Run: headless pygame with SDL's dummy video driver; simulated clock (each Clock.tick advances the game by its frame time, no real sleeping); random seed 0; keys injected as events and as key.get_pressed() state; no mouse input.
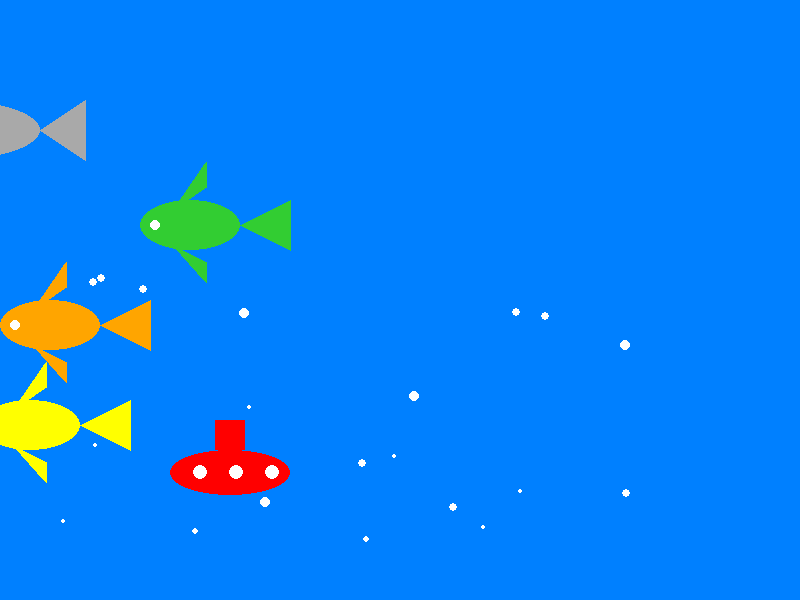
Frame 1 of 4 · flips 1–60 · no input
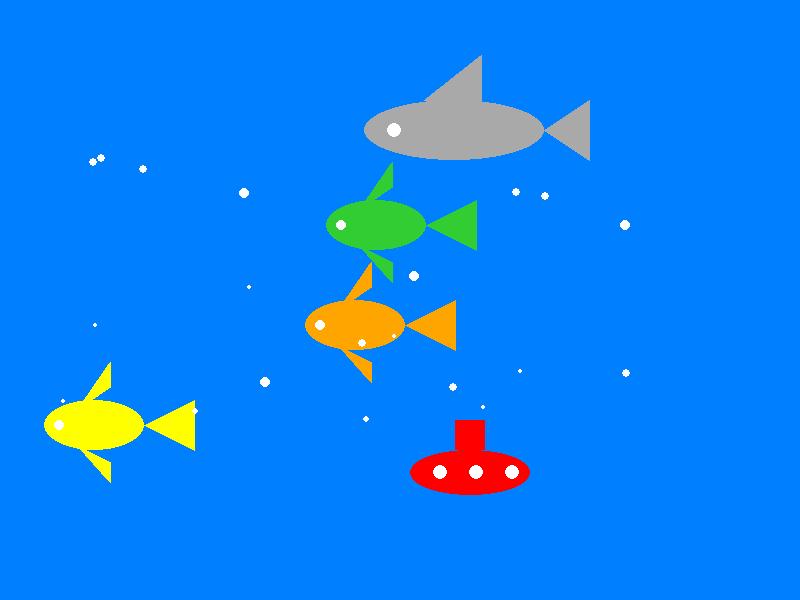
Frame 2 of 4 · flips 61–180 · tapped SPACE, RETURN · held RIGHT (→), D
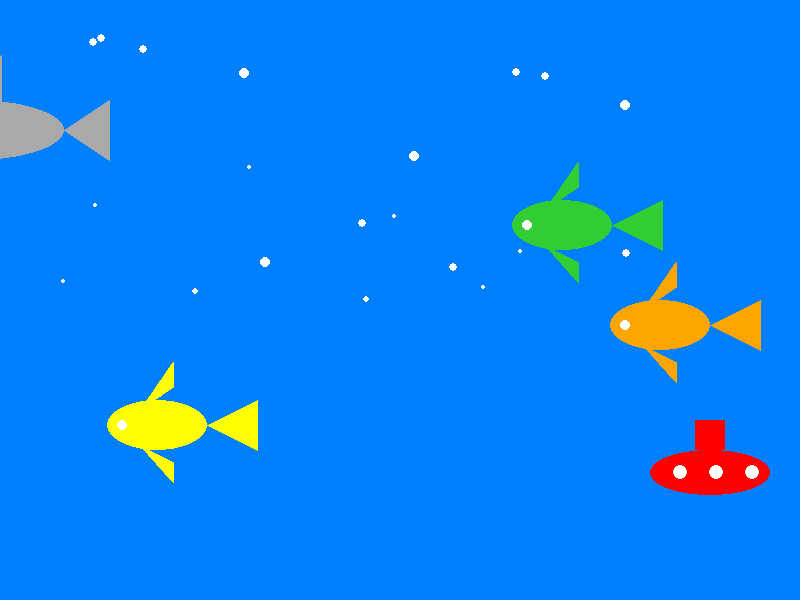
Frame 3 of 4 · flips 181–300 · held DOWN (↓), S
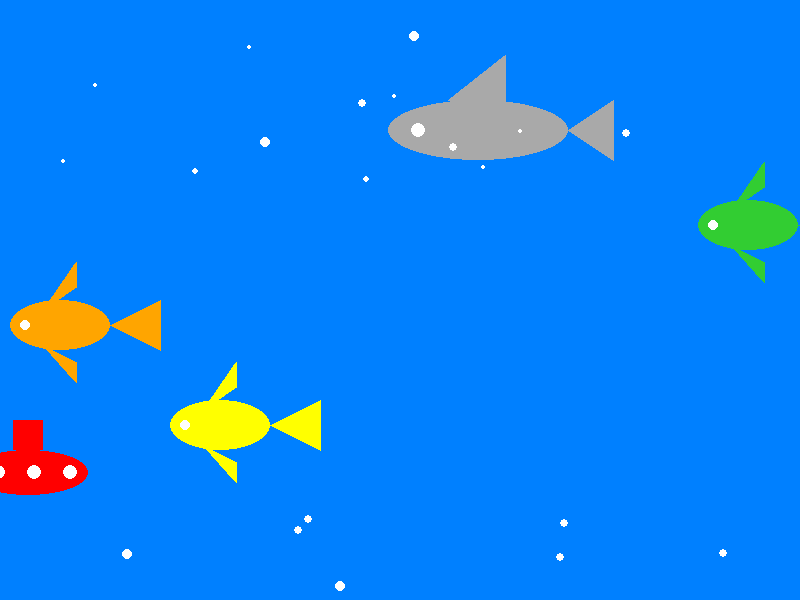
Frame 4 of 4 · flips 301–420 · held LEFT (←), A, UP (↑), W

The pygame program that drew these frames:

import pygame
import random

pygame.init()

WIDTH, HEIGHT = 800, 600
screen = pygame.display.set_mode((WIDTH, HEIGHT))
pygame.display.set_caption("Underwater Scene")

BLUE = (0, 128, 255)
ORANGE = (255, 165, 0)
WHITE = (255, 255, 255)
RED = (255, 0, 0)
YELLOW = (255, 255, 0)
GRAY = (169, 169, 169)
GREEN = (50, 205, 50)



def draw_fish(x, y, size, color):
    body_width = size * 2
    body_height = size
    tail_length = size

    #Body
    pygame.draw.ellipse(screen, color, (x, y, body_width, body_height))

    #Tail
    tail_points = [
        (x + body_width, y + body_height / 2),
        (x + body_width + tail_length, y),
        (x + body_width + tail_length, y + body_height)
    ]
    pygame.draw.polygon(screen, color, tail_points)

    #Fins
    fin_length = size / 2

    #upper fin
    pygame.draw.polygon(screen, color, [(x + body_width / 3, y + 10),
                                        (x + body_width / 1.5, y - body_height*0.75),
                                        (x + body_width/1.5, y  - fin_length *0.5)])
    
    #lower fin
    pygame.draw.polygon(screen, color, [(x + body_width / 3, y + body_height*0.9 ),
                                        (x + body_width / 1.5, y + body_height*1.25),
                                        (x + body_width/1.5, y  + body_height*0.9 + fin_length*1.5)])


    #eye
    eye_radius = size // 10
    pygame.draw.circle(screen, WHITE, (int(x + size * 0.3), int(y + size / 2)), eye_radius)



def draw_shark(x, y, size):
    body_width = size * 3
    body_height = size
    fin_length = size * 0.75

    #Body
    pygame.draw.ellipse(screen, GRAY, (x, y, body_width, body_height))
    fin_points = [
        (x + body_width / 3, y),  #Top middle of the body
        (x + body_width / 2.5 + fin_length, y - fin_length),  #upper right
        (x + body_width / 2.5 + fin_length, y ) ]   #lower right
    pygame.draw.polygon(screen, GRAY, fin_points)
 

    #Tail
    tail_points = [
        (x + body_width, y + body_height / 2),
        (x + body_width + fin_length, y),
        (x + body_width + fin_length, y + body_height)
    ]
    pygame.draw.polygon(screen, GRAY, tail_points)

    #Eye
    eye_radius = size // 8
    pygame.draw.circle(screen, WHITE, (int(x + size * 0.5), int(y + size *0.5)), eye_radius)



def draw_submarine(x, y, size):
    body_width = size * 4
    body_height = size * 1.5

    #Body
    pygame.draw.ellipse(screen, RED, (x, y, body_width, body_height))

    #Tower
    pygame.draw.rect(screen, RED, (x + size * 1.5, y - size, size, size))

    #Windows
    for i in range(3):
        pygame.draw.circle(screen, WHITE, (int(x + size * (i * 1.2 + 1)), int(y + size * 0.75)), size // 4)



def draw_bubbles(bubbles):
    for bubble in bubbles:
        pygame.draw.circle(screen, WHITE, (bubble[0], bubble[1]), bubble[2])

# Main loop
def main():
    clock = pygame.time.Clock()
    running = True

    # Initial positions and properties of the fish
    fish1_x, fish1_y = 300, 300
    fish2_x, fish2_y = 400, 400
    fish3_x, fish3_y = 500, 200
    fish_size = 50
    fish_speed1 = -5  #direction of fish->movement direction
    fish_speed2 = -7  
    fish_speed3 = -6  

    
    shark_x, shark_y = 100, 100
    shark_size = 60
    shark_speed = -4

    
    submarine_x, submarine_y = 50, 450
    submarine_size = 30
    submarine_speed = 2

    # Initial bubbles
    bubbles = []
    for _ in range(20):
        x = random.randint(0, WIDTH)
        y = random.randint(HEIGHT // 2 , HEIGHT)
        radius = random.randint(2, 5)
        bubbles.append((x, y, radius))      #add bubbles to the list

    while running:
        for event in pygame.event.get():
            if event.type == pygame.QUIT:
                running = False

        # Move fish horizontally
        fish1_x += fish_speed1
        fish2_x += fish_speed2
        fish3_x += fish_speed3

      
        shark_x += shark_speed

     
        submarine_x += submarine_speed

        #fish cominng again after it goes off screen
        if fish1_x < -fish_size * 2:
            fish1_x = WIDTH
        if fish2_x < -fish_size * 2:
            fish2_x = WIDTH
        if fish3_x < -fish_size * 2:
            fish3_x = WIDTH

        
        if shark_x < -shark_size * 3:
            shark_x = WIDTH

    
        if submarine_x > WIDTH:
            submarine_x = -submarine_size * 4

        screen.fill(BLUE) 


        #fish
        draw_fish(fish1_x, fish1_y, fish_size, ORANGE)
        draw_fish(fish2_x, fish2_y, fish_size, YELLOW)
        draw_fish(fish3_x, fish3_y, fish_size, GREEN)

        #shark
        draw_shark(shark_x, shark_y, shark_size)

        #submarine
        draw_submarine(submarine_x, submarine_y, submarine_size)

        #draw bubbles
        draw_bubbles(bubbles)
        for i in range(len(bubbles)):       #iterates over each bubble in bubble list
            bubbles[i] = (bubbles[i][0], bubbles[i][1] - 1, bubbles[i][2])
            if bubbles[i][1] < 0:
                bubbles[i] = (random.randint(0, WIDTH), HEIGHT, bubbles[i][2])

        pygame.display.flip()
        clock.tick(60)

    pygame.quit()


if __name__ == "__main__":
    main()
